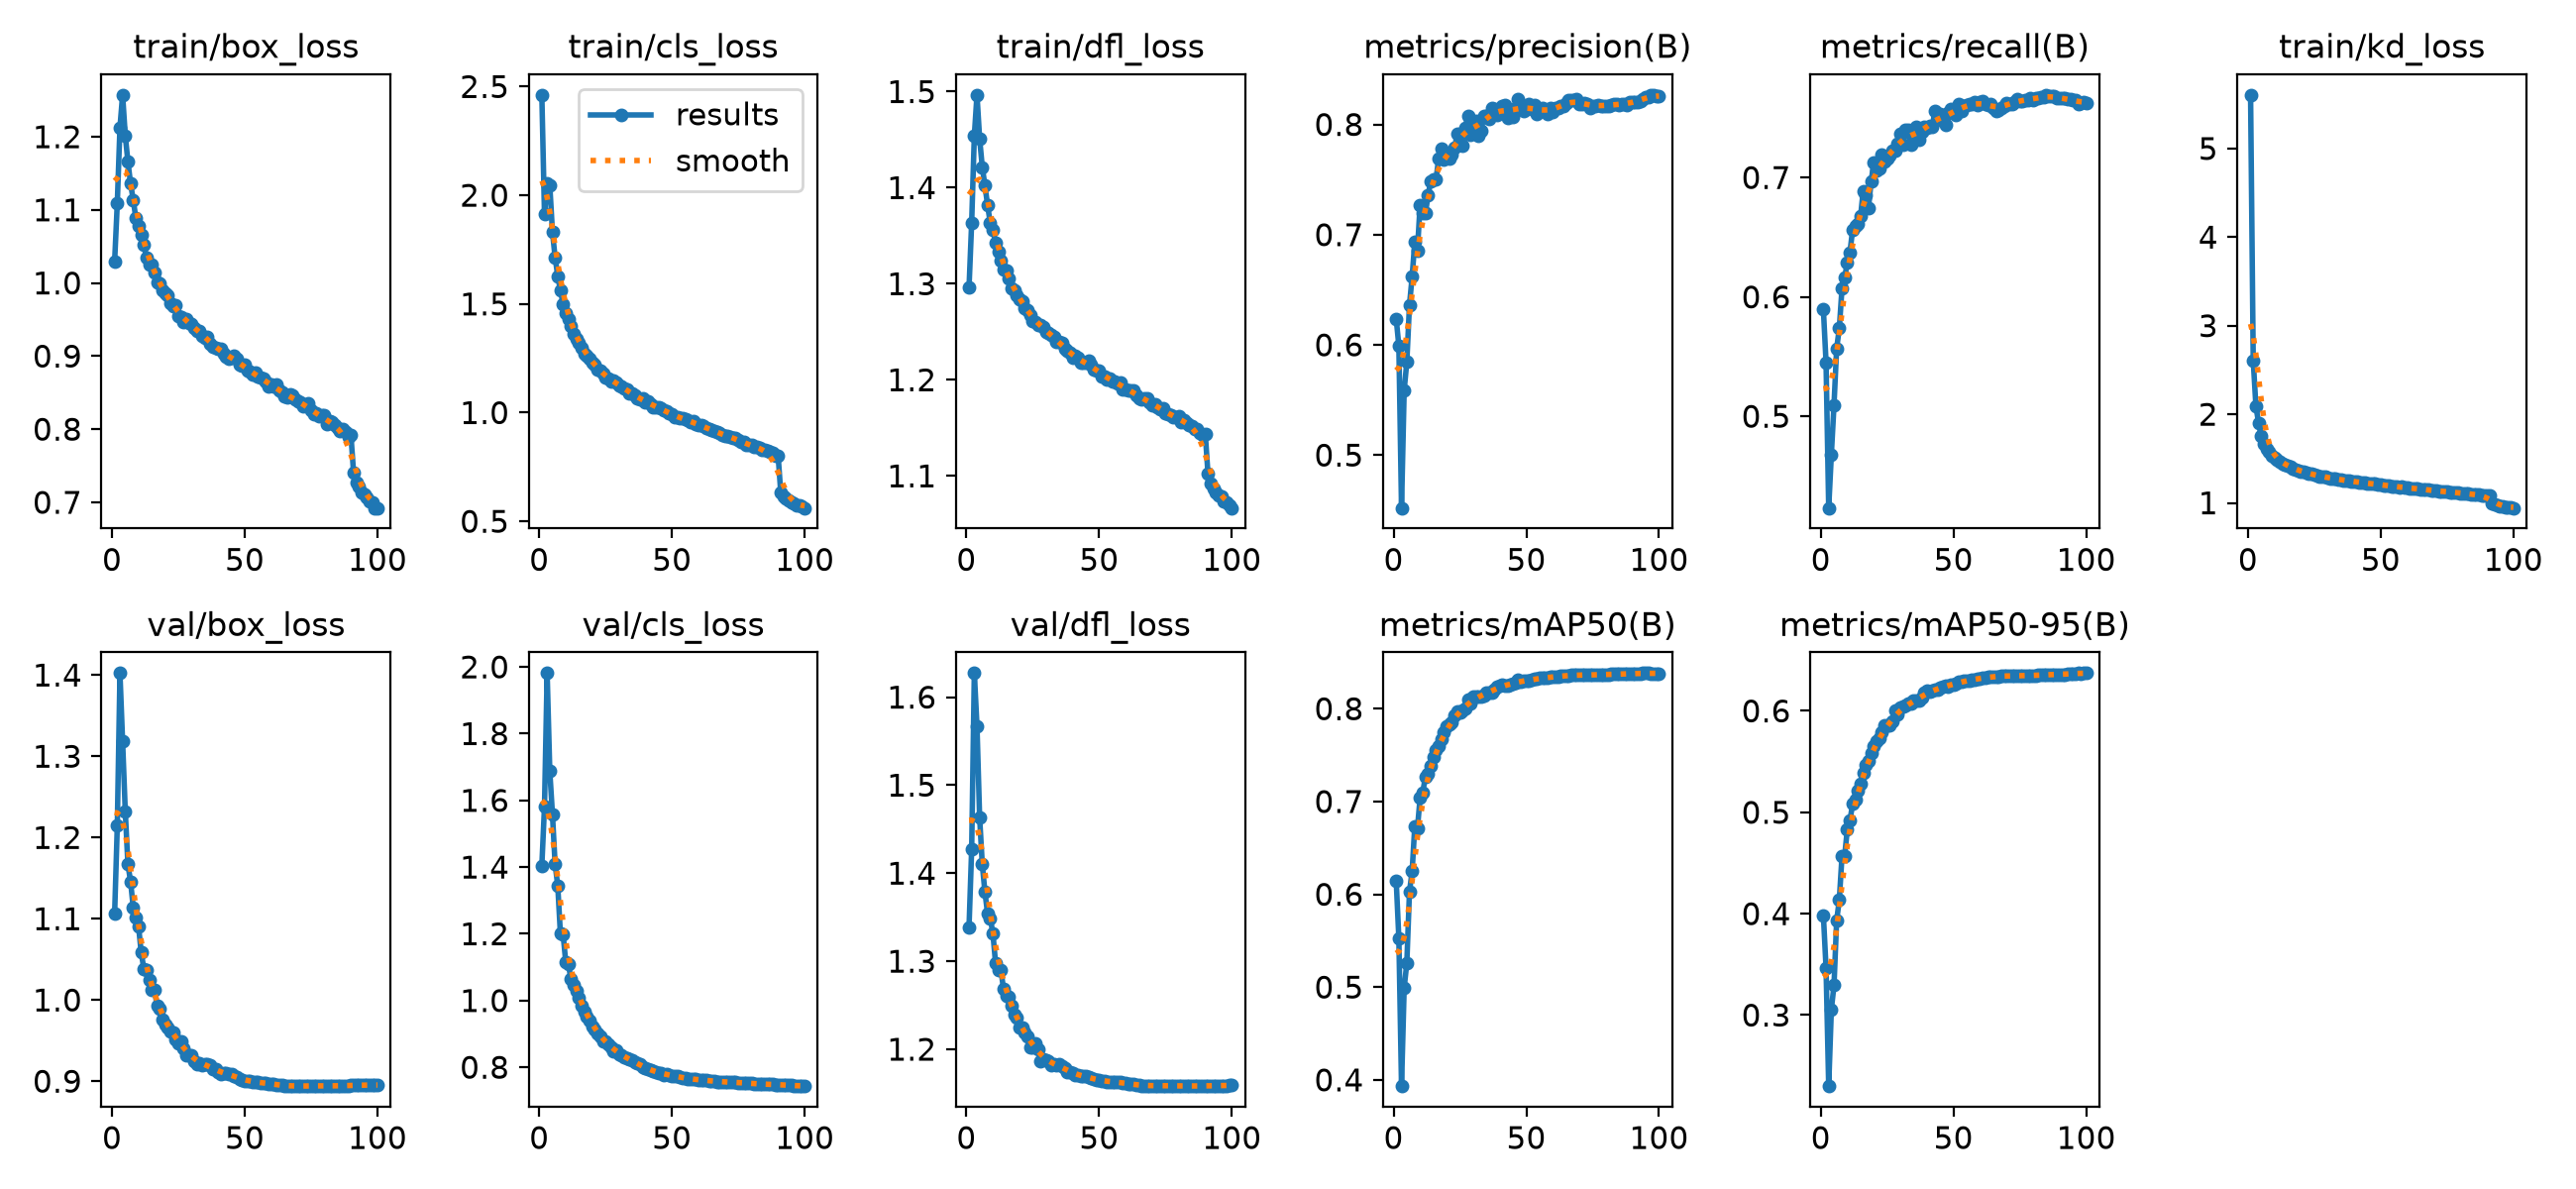

Values plotted in this chart, from the file beside it:
epoch, time, train/box_loss, train/cls_loss, train/dfl_loss, train/kd_loss, metrics/precision(B), metrics/recall(B), metrics/mAP50(B), metrics/mAP50-95(B), val/box_loss, val/cls_loss, val/dfl_loss, lr/pg0, lr/pg1, lr/pg2, lr/pg3, lr/pg4, lr/pg5, lr/pg6, lr/pg7
1, 600.7, 1.03, 2.461, 1.296, 5.605, 0.6238, 0.5894, 0.6146, 0.3984, 1.107, 1.405, 1.338, 0.00999, 0.00333, 0.00999, 0.00333, 0.00999, 0.00333, 0.00999, 0.00333
2, 1070, 1.109, 1.915, 1.364, 2.608, 0.599, 0.5452, 0.5525, 0.3466, 1.214, 1.581, 1.428, 0.01979, 0.006597, 0.01979, 0.006597, 0.01979, 0.006597, 0.01979, 0.006597
3, 1523, 1.213, 2.054, 1.454, 2.095, 0.452, 0.4232, 0.3933, 0.23, 1.402, 1.981, 1.627, 0.0294, 0.009799, 0.0294, 0.009799, 0.0294, 0.009799, 0.0294, 0.009799
4, 1963, 1.257, 2.045, 1.497, 1.904, 0.5589, 0.468, 0.4993, 0.3058, 1.318, 1.687, 1.567, 0.02911, 0.009703, 0.02911, 0.009703, 0.02911, 0.009703, 0.02911, 0.009703
5, 2390, 1.202, 1.831, 1.451, 1.751, 0.5845, 0.5096, 0.5259, 0.3293, 1.232, 1.559, 1.463, 0.02881, 0.009604, 0.02881, 0.009604, 0.02881, 0.009604, 0.02881, 0.009604
6, 2856, 1.166, 1.714, 1.422, 1.667, 0.6362, 0.5569, 0.6028, 0.3935, 1.167, 1.409, 1.41, 0.02851, 0.009505, 0.02851, 0.009505, 0.02851, 0.009505, 0.02851, 0.009505
7, 3282, 1.136, 1.628, 1.402, 1.613, 0.6618, 0.5737, 0.6249, 0.4136, 1.146, 1.344, 1.378, 0.02822, 0.009406, 0.02822, 0.009406, 0.02822, 0.009406, 0.02822, 0.009406
8, 3676, 1.114, 1.562, 1.382, 1.571, 0.6934, 0.6068, 0.6736, 0.4564, 1.114, 1.2, 1.354, 0.02792, 0.009307, 0.02792, 0.009307, 0.02792, 0.009307, 0.02792, 0.009307
9, 4096, 1.088, 1.501, 1.363, 1.533, 0.6857, 0.6159, 0.6711, 0.4567, 1.101, 1.2, 1.349, 0.02762, 0.009208, 0.02762, 0.009208, 0.02762, 0.009208, 0.02762, 0.009208
10, 4535, 1.078, 1.46, 1.356, 1.511, 0.727, 0.6287, 0.7039, 0.4828, 1.091, 1.116, 1.332, 0.02733, 0.009109, 0.02733, 0.009109, 0.02733, 0.009109, 0.02733, 0.009109
11, 4968, 1.065, 1.429, 1.343, 1.485, 0.7198, 0.6372, 0.7096, 0.4916, 1.058, 1.109, 1.298, 0.02703, 0.00901, 0.02703, 0.00901, 0.02703, 0.00901, 0.02703, 0.00901
12, 5407, 1.052, 1.4, 1.334, 1.467, 0.7193, 0.6561, 0.727, 0.5083, 1.039, 1.064, 1.289, 0.02673, 0.008911, 0.02673, 0.008911, 0.02673, 0.008911, 0.02673, 0.008911
13, 5833, 1.034, 1.363, 1.325, 1.446, 0.7357, 0.6591, 0.7297, 0.5121, 1.037, 1.048, 1.29, 0.02644, 0.008812, 0.02644, 0.008812, 0.02644, 0.008812, 0.02644, 0.008812
14, 6256, 1.025, 1.339, 1.314, 1.431, 0.7485, 0.6615, 0.7381, 0.5212, 1.025, 1.028, 1.268, 0.02614, 0.008713, 0.02614, 0.008713, 0.02614, 0.008713, 0.02614, 0.008713
15, 6674, 1.026, 1.323, 1.314, 1.416, 0.7502, 0.6674, 0.748, 0.5285, 1.012, 1.007, 1.261, 0.02584, 0.008614, 0.02584, 0.008614, 0.02584, 0.008614, 0.02584, 0.008614
16, 7112, 1.015, 1.3, 1.306, 1.406, 0.7502, 0.6888, 0.7559, 0.5386, 1.012, 0.9838, 1.259, 0.02555, 0.008515, 0.02555, 0.008515, 0.02555, 0.008515, 0.02555, 0.008515
17, 7533, 1.001, 1.273, 1.296, 1.388, 0.7692, 0.6855, 0.76, 0.5468, 0.9933, 0.9674, 1.249, 0.02525, 0.008416, 0.02525, 0.008416, 0.02525, 0.008416, 0.02525, 0.008416
18, 7959, 0.9999, 1.262, 1.294, 1.375, 0.7777, 0.6747, 0.767, 0.551, 0.9892, 0.9516, 1.24, 0.02495, 0.008317, 0.02495, 0.008317, 0.02495, 0.008317, 0.02495, 0.008317
19, 8399, 0.9896, 1.248, 1.288, 1.365, 0.7684, 0.6971, 0.7742, 0.5585, 0.9758, 0.9394, 1.235, 0.02465, 0.008218, 0.02465, 0.008218, 0.02465, 0.008218, 0.02465, 0.008218
20, 8835, 0.9853, 1.232, 1.284, 1.357, 0.7712, 0.7126, 0.7815, 0.5649, 0.9696, 0.9229, 1.224, 0.02436, 0.008119, 0.02436, 0.008119, 0.02436, 0.008119, 0.02436, 0.008119
21, 9267, 0.9836, 1.219, 1.282, 1.348, 0.7693, 0.7058, 0.7834, 0.5704, 0.9663, 0.9126, 1.224, 0.02406, 0.00802, 0.02406, 0.00802, 0.02406, 0.00802, 0.02406, 0.00802
22, 9690, 0.972, 1.198, 1.274, 1.34, 0.7724, 0.7075, 0.7852, 0.5727, 0.9614, 0.902, 1.219, 0.02376, 0.007921, 0.02376, 0.007921, 0.02376, 0.007921, 0.02376, 0.007921
23, 10123, 0.9689, 1.195, 1.272, 1.332, 0.7786, 0.7195, 0.7931, 0.5791, 0.96, 0.8935, 1.215, 0.02347, 0.007822, 0.02347, 0.007822, 0.02347, 0.007822, 0.02347, 0.007822
24, 10542, 0.9692, 1.178, 1.268, 1.327, 0.7919, 0.7135, 0.7976, 0.5854, 0.9519, 0.8766, 1.203, 0.02317, 0.007723, 0.02317, 0.007723, 0.02317, 0.007723, 0.02317, 0.007723
25, 10960, 0.9546, 1.162, 1.261, 1.315, 0.7919, 0.716, 0.7961, 0.5857, 0.9472, 0.8776, 1.202, 0.02287, 0.007624, 0.02287, 0.007624, 0.02287, 0.007624, 0.02287, 0.007624
26, 11356, 0.954, 1.155, 1.26, 1.31, 0.7805, 0.7183, 0.798, 0.5854, 0.9495, 0.8684, 1.207, 0.02258, 0.007525, 0.02258, 0.007525, 0.02258, 0.007525, 0.02258, 0.007525
27, 11754, 0.9466, 1.144, 1.257, 1.298, 0.7967, 0.7225, 0.8007, 0.5901, 0.941, 0.8593, 1.2, 0.02228, 0.007426, 0.02228, 0.007426, 0.02228, 0.007426, 0.02228, 0.007426
28, 12149, 0.9501, 1.147, 1.257, 1.299, 0.8081, 0.7229, 0.8097, 0.6002, 0.9314, 0.8493, 1.187, 0.02198, 0.007327, 0.02198, 0.007327, 0.02198, 0.007327, 0.02198, 0.007327
29, 12551, 0.9451, 1.139, 1.255, 1.293, 0.7904, 0.7281, 0.8056, 0.5969, 0.9324, 0.8513, 1.188, 0.02168, 0.007228, 0.02168, 0.007228, 0.02168, 0.007228, 0.02168, 0.007228
30, 13004, 0.9432, 1.127, 1.25, 1.287, 0.7978, 0.7366, 0.8128, 0.6034, 0.9321, 0.8395, 1.188, 0.02139, 0.007129, 0.02139, 0.007129, 0.02139, 0.007129, 0.02139, 0.007129
31, 13435, 0.939, 1.121, 1.249, 1.279, 0.8035, 0.7275, 0.8128, 0.6041, 0.9251, 0.8349, 1.186, 0.02109, 0.00703, 0.02109, 0.00703, 0.02109, 0.00703, 0.02109, 0.00703
32, 13874, 0.9347, 1.112, 1.247, 1.274, 0.7897, 0.7398, 0.8135, 0.6054, 0.9209, 0.8307, 1.182, 0.02079, 0.006931, 0.02079, 0.006931, 0.02079, 0.006931, 0.02079, 0.006931
33, 14355, 0.9343, 1.105, 1.245, 1.273, 0.7944, 0.7397, 0.8135, 0.6076, 0.9227, 0.8284, 1.183, 0.0205, 0.006832, 0.0205, 0.006832, 0.0205, 0.006832, 0.0205, 0.006832
34, 14800, 0.9278, 1.09, 1.24, 1.263, 0.8077, 0.7274, 0.8139, 0.6072, 0.9199, 0.8238, 1.182, 0.0202, 0.006733, 0.0202, 0.006733, 0.0202, 0.006733, 0.0202, 0.006733
35, 15247, 0.9251, 1.088, 1.239, 1.262, 0.8075, 0.7367, 0.8178, 0.6105, 0.9206, 0.82, 1.183, 0.0199, 0.006634, 0.0199, 0.006634, 0.0199, 0.006634, 0.0199, 0.006634
36, 15694, 0.9269, 1.078, 1.238, 1.257, 0.8051, 0.7422, 0.8169, 0.6101, 0.9212, 0.8157, 1.181, 0.01961, 0.006535, 0.01961, 0.006535, 0.01961, 0.006535, 0.01961, 0.006535
37, 16125, 0.9172, 1.067, 1.232, 1.252, 0.8147, 0.7316, 0.8175, 0.6103, 0.9198, 0.8121, 1.179, 0.01931, 0.006436, 0.01931, 0.006436, 0.01931, 0.006436, 0.01931, 0.006436
38, 16560, 0.9128, 1.062, 1.231, 1.248, 0.8144, 0.738, 0.8206, 0.6134, 0.9144, 0.8081, 1.175, 0.01901, 0.006337, 0.01901, 0.006337, 0.01901, 0.006337, 0.01901, 0.006337
39, 16991, 0.9109, 1.065, 1.228, 1.245, 0.8085, 0.7422, 0.8236, 0.6176, 0.9143, 0.8015, 1.174, 0.01871, 0.006238, 0.01871, 0.006238, 0.01871, 0.006238, 0.01871, 0.006238
40, 17429, 0.9101, 1.047, 1.223, 1.241, 0.8125, 0.7418, 0.8247, 0.6195, 0.9114, 0.796, 1.172, 0.01842, 0.006139, 0.01842, 0.006139, 0.01842, 0.006139, 0.01842, 0.006139
41, 17865, 0.9106, 1.053, 1.225, 1.237, 0.8163, 0.7436, 0.8254, 0.6186, 0.9088, 0.794, 1.171, 0.01812, 0.00604, 0.01812, 0.00604, 0.01812, 0.00604, 0.01812, 0.00604
42, 18310, 0.9036, 1.037, 1.223, 1.232, 0.8174, 0.7427, 0.8254, 0.6204, 0.9097, 0.7901, 1.17, 0.01782, 0.005941, 0.01782, 0.005941, 0.01782, 0.005941, 0.01782, 0.005941
43, 18749, 0.8993, 1.027, 1.217, 1.228, 0.8059, 0.7556, 0.8252, 0.6206, 0.9099, 0.7893, 1.17, 0.01753, 0.005842, 0.01753, 0.005842, 0.01753, 0.005842, 0.01753, 0.005842
44, 19149, 0.8959, 1.025, 1.217, 1.224, 0.8134, 0.7511, 0.8254, 0.6213, 0.909, 0.786, 1.17, 0.01723, 0.005743, 0.01723, 0.005743, 0.01723, 0.005743, 0.01723, 0.005743
45, 19534, 0.8972, 1.023, 1.218, 1.219, 0.807, 0.7531, 0.8266, 0.6227, 0.9084, 0.7836, 1.17, 0.01693, 0.005644, 0.01693, 0.005644, 0.01693, 0.005644, 0.01693, 0.005644
46, 19927, 0.9003, 1.02, 1.22, 1.216, 0.8148, 0.7475, 0.8285, 0.6237, 0.9065, 0.7812, 1.168, 0.01664, 0.005545, 0.01664, 0.005545, 0.01664, 0.005545, 0.01664, 0.005545
47, 20314, 0.8958, 1.011, 1.216, 1.216, 0.823, 0.7437, 0.8307, 0.6252, 0.9049, 0.778, 1.167, 0.01634, 0.005446, 0.01634, 0.005446, 0.01634, 0.005446, 0.01634, 0.005446
48, 20706, 0.8887, 1.005, 1.21, 1.213, 0.8139, 0.7537, 0.8295, 0.6242, 0.9032, 0.7791, 1.166, 0.01604, 0.005347, 0.01604, 0.005347, 0.01604, 0.005347, 0.01604, 0.005347
49, 21092, 0.887, 0.9984, 1.21, 1.208, 0.8123, 0.7571, 0.8304, 0.6262, 0.9013, 0.7772, 1.165, 0.01574, 0.005248, 0.01574, 0.005248, 0.01574, 0.005248, 0.01574, 0.005248
50, 21482, 0.8882, 0.9917, 1.21, 1.206, 0.8142, 0.757, 0.83, 0.6261, 0.9008, 0.774, 1.165, 0.01545, 0.005149, 0.01545, 0.005149, 0.01545, 0.005149, 0.01545, 0.005149
51, 21887, 0.8807, 0.9795, 1.203, 1.2, 0.8185, 0.7524, 0.8302, 0.6266, 0.9007, 0.7737, 1.164, 0.01515, 0.00505, 0.01515, 0.00505, 0.01515, 0.00505, 0.01515, 0.00505
52, 22273, 0.8786, 0.9809, 1.203, 1.196, 0.8136, 0.7616, 0.831, 0.6284, 0.9001, 0.7731, 1.164, 0.01485, 0.004951, 0.01485, 0.004951, 0.01485, 0.004951, 0.01485, 0.004951
53, 22662, 0.8741, 0.9745, 1.201, 1.192, 0.8176, 0.7558, 0.8321, 0.6288, 0.8989, 0.7706, 1.163, 0.01456, 0.004852, 0.01456, 0.004852, 0.01456, 0.004852, 0.01456, 0.004852
54, 23052, 0.8768, 0.9731, 1.201, 1.19, 0.8095, 0.7596, 0.8321, 0.6294, 0.8991, 0.7683, 1.163, 0.01426, 0.004753, 0.01426, 0.004753, 0.01426, 0.004753, 0.01426, 0.004753
55, 23441, 0.8724, 0.972, 1.199, 1.186, 0.8121, 0.7604, 0.8328, 0.6298, 0.8987, 0.7666, 1.163, 0.01396, 0.004654, 0.01396, 0.004654, 0.01396, 0.004654, 0.01396, 0.004654
56, 23831, 0.8706, 0.9666, 1.198, 1.183, 0.8146, 0.7618, 0.833, 0.6299, 0.8983, 0.7656, 1.163, 0.01367, 0.004555, 0.01367, 0.004555, 0.01367, 0.004555, 0.01367, 0.004555
57, 24222, 0.8698, 0.9549, 1.197, 1.178, 0.8129, 0.7613, 0.8336, 0.6309, 0.8978, 0.7645, 1.163, 0.01337, 0.004456, 0.01337, 0.004456, 0.01337, 0.004456, 0.01337, 0.004456
58, 24609, 0.8648, 0.9596, 1.197, 1.179, 0.8091, 0.7634, 0.8336, 0.6312, 0.8978, 0.7641, 1.162, 0.01307, 0.004357, 0.01307, 0.004357, 0.01307, 0.004357, 0.01307, 0.004357
59, 24999, 0.8582, 0.9458, 1.19, 1.171, 0.815, 0.7608, 0.834, 0.6318, 0.8972, 0.7635, 1.162, 0.01277, 0.004258, 0.01277, 0.004258, 0.01277, 0.004258, 0.01277, 0.004258
60, 25385, 0.8611, 0.9436, 1.19, 1.17, 0.8115, 0.7635, 0.8342, 0.632, 0.8968, 0.763, 1.161, 0.01248, 0.004159, 0.01248, 0.004159, 0.01248, 0.004159, 0.01248, 0.004159
... 40 more rows
